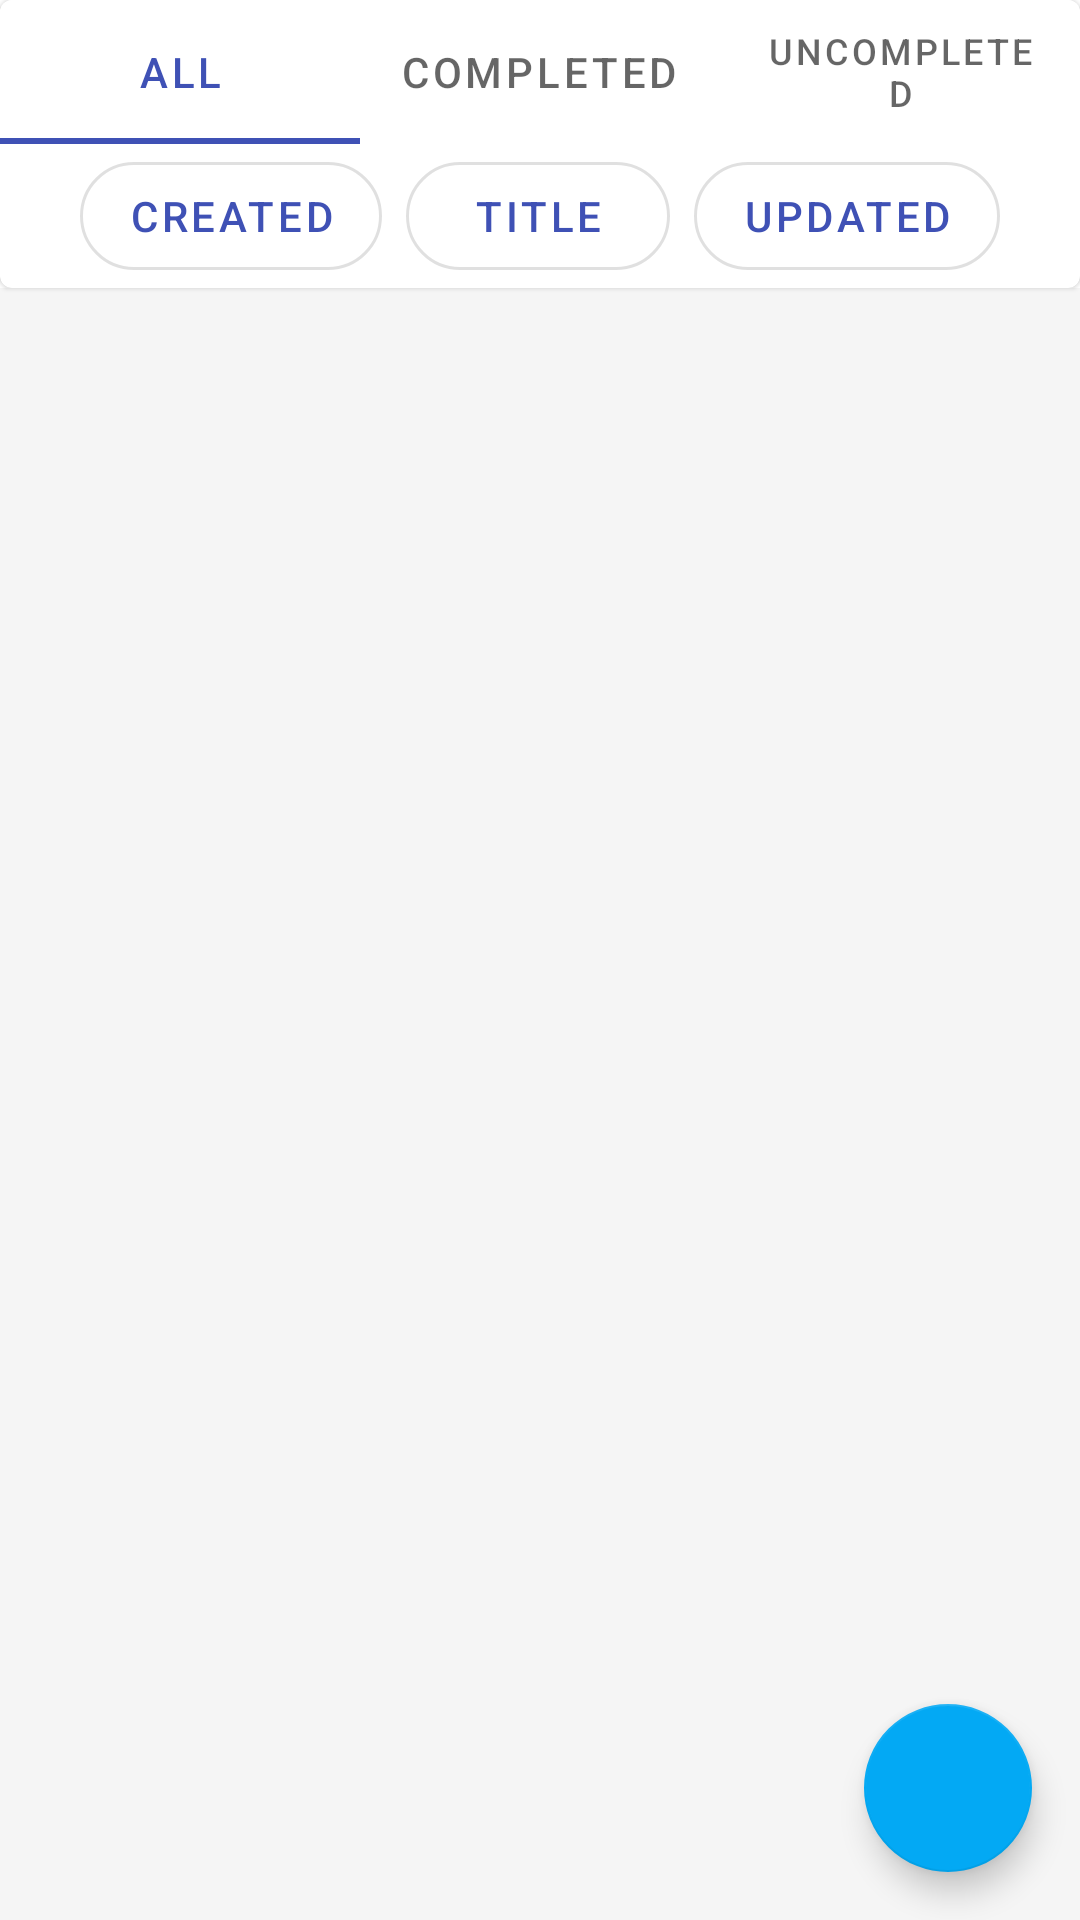

Produce the Android XML layout that renders to this screen, including the resource entries it uses.
<!-- AndroidManifest.xml: application theme Theme.MyTodoApp -->
<!-- res/layout/fragment_todo_list.xml -->
<?xml version="1.0" encoding="utf-8"?>
<androidx.constraintlayout.widget.ConstraintLayout xmlns:android="http://schemas.android.com/apk/res/android"
    xmlns:tools="http://schemas.android.com/tools"
    android:layout_width="match_parent"
    android:layout_height="match_parent"
    xmlns:app="http://schemas.android.com/apk/res-auto"
    tools:context=".view.TodoListFragment">


























    <com.google.android.material.card.MaterialCardView
        android:id="@+id/cv_filter_sort"
        app:layout_constraintTop_toTopOf="parent"
        android:layout_width="match_parent"
        android:layout_height="wrap_content">

        <LinearLayout
            android:layout_width="match_parent"
            android:layout_height="wrap_content"
            android:gravity="center"
            android:orientation="vertical">

            <com.google.android.material.tabs.TabLayout
                android:id="@+id/tab_filter"
                android:layout_width="match_parent"
                android:layout_height="wrap_content">

                <com.google.android.material.tabs.TabItem
                    android:layout_width="wrap_content"
                    android:layout_height="wrap_content"
                    android:text="All" />

                <com.google.android.material.tabs.TabItem
                    android:layout_width="wrap_content"
                    android:layout_height="wrap_content"
                    android:text="Completed" />

                <com.google.android.material.tabs.TabItem
                    android:layout_width="wrap_content"
                    android:layout_height="wrap_content"
                    android:text="Uncompleted" />

            </com.google.android.material.tabs.TabLayout>

            <LinearLayout
                android:layout_width="match_parent"
                android:layout_height="wrap_content"
                android:gravity="center"
                android:orientation="horizontal">

                <com.google.android.material.button.MaterialButton
                    android:id="@+id/btn_sort_created"
                    style="?attr/materialButtonOutlinedStyle"
                    android:layout_width="wrap_content"
                    android:layout_height="wrap_content"
                    android:text="created" />

                <com.google.android.material.button.MaterialButton
                    android:id="@+id/btn_sort_title"
                    android:layout_marginHorizontal="8dp"
                    style="?attr/materialButtonOutlinedStyle"
                    android:layout_width="wrap_content"
                    android:layout_height="wrap_content"
                    android:text="title" />

                <com.google.android.material.button.MaterialButton
                    android:id="@+id/btn_sort_updated"
                    style="?attr/materialButtonOutlinedStyle"
                    android:layout_width="wrap_content"
                    android:layout_height="wrap_content"
                    android:text="updated" />

            </LinearLayout>

        </LinearLayout>
    </com.google.android.material.card.MaterialCardView>

    <com.google.android.material.card.MaterialCardView
        android:id="@+id/cv_no_todos"
        android:layout_width="match_parent"
        android:layout_height="0dp"
        android:visibility="gone"
        android:backgroundTint="@color/gray_100"
        app:layout_constraintTop_toBottomOf="@+id/cv_filter_sort"
        app:layout_constraintBottom_toBottomOf="parent">

        <com.google.android.material.textview.MaterialTextView
            android:layout_width="match_parent"
            android:layout_height="wrap_content"
            android:padding="16dp"
            android:textStyle="italic"
            android:text="There are no todos yet. Try adding a new todo, or syncing with the database if already have some todos saved on the cloud."
            android:visibility="visible" />

    </com.google.android.material.card.MaterialCardView>




    <ScrollView
        android:id="@+id/sv_todos"
        android:layout_width="match_parent"
        android:layout_height="0dp"
        android:background="@color/gray_100"
        app:layout_constraintBottom_toBottomOf="parent"
        app:layout_constraintTop_toBottomOf="@+id/cv_filter_sort" >

        <androidx.recyclerview.widget.RecyclerView
            android:id="@+id/rv_todos"
            android:layout_width="match_parent"
            android:layout_height="wrap_content"
            android:paddingBottom="16dp"
            app:layoutManager="androidx.recyclerview.widget.LinearLayoutManager"
            tools:listitem="@layout/todo_card" />



    </ScrollView>

    <com.google.android.material.floatingactionbutton.FloatingActionButton
        android:id="@+id/fab_add_todo"
        android:layout_width="wrap_content"
        android:layout_height="wrap_content"
        app:layout_constraintBottom_toBottomOf="parent"
        app:layout_constraintEnd_toEndOf="parent"
        android:layout_margin="16dp"
        android:contentDescription="Takes user to add todo frag"
        app:srcCompat="@drawable/ic_add"/>

</androidx.constraintlayout.widget.ConstraintLayout>
<!-- res/layout/todo_card.xml (included above) -->
<?xml version="1.0" encoding="utf-8"?>
<androidx.constraintlayout.widget.ConstraintLayout xmlns:android="http://schemas.android.com/apk/res/android"
    android:layout_width="match_parent"
    android:layout_height="wrap_content"
    xmlns:app="http://schemas.android.com/apk/res-auto"
    xmlns:tools="http://schemas.android.com/tools">

    <com.google.android.material.card.MaterialCardView
        android:id="@+id/cv_todo"
        app:layout_constraintTop_toTopOf="parent"
        app:layout_constraintStart_toStartOf="parent"
        app:layout_constraintEnd_toEndOf="parent"
        app:layout_constraintBottom_toBottomOf="parent"
        android:layout_marginTop="16dp"
        android:layout_marginHorizontal="16dp"
        android:elevation="8dp"
        android:orientation="vertical"
        android:layout_width="match_parent"
        android:layout_height="wrap_content">

        <LinearLayout
            android:id="@+id/ll_todo"
            android:orientation="vertical"
            android:padding="16dp"
            android:layout_width="match_parent"
            android:layout_height="wrap_content">

            <com.google.android.material.textview.MaterialTextView
                android:id="@+id/tv_todo_title"
                android:layout_width="match_parent"
                android:layout_height="wrap_content"
                app:layout_constraintTop_toTopOf="parent"
                android:gravity="center"
                android:textSize="24sp"
                android:textStyle="bold"
                tools:text="Todo Title" />

            <com.google.android.material.textview.MaterialTextView
                android:id="@+id/tv_todo_description"
                android:layout_width="match_parent"
                android:layout_height="wrap_content"
                android:gravity="center"
                android:textSize="16sp"
                tools:text="Todo description goes here..." />

        </LinearLayout>



    </com.google.android.material.card.MaterialCardView>

</androidx.constraintlayout.widget.ConstraintLayout>
<!-- resources referenced by this layout -->
<resources>
  <color name="blue_700">#1976D2</color>
  <color name="gray_100">#F5F5F5</color>
  <style name="Theme.MyTodoApp" parent="Theme.MaterialComponents.DayNight.DarkActionBar">
          
          <item name="colorPrimary">@color/indigo_500</item>
          <item name="colorPrimaryVariant">@color/indigo_700</item>
          <item name="colorOnPrimary">@color/gray_50</item>
          
  
          <item name="colorSecondary">@color/light_blue_500</item>
          <item name="colorSecondaryVariant">@color/light_blue_700</item>
          <item name="colorOnSecondary">@color/gray_50</item>
          
          <item name="android:statusBarColor" tools:targetApi="l">?attr/colorPrimaryVariant</item>
          
          <item name="shapeAppearanceSmallComponent">@style/ShapeAppearance.MyTodoApp.SmallComponent</item>
      </style>
  <color name="indigo_500">#3F51B5</color>
  <color name="indigo_700">#303F9F</color>
  <color name="gray_50">#FAFAFA</color>
  <color name="light_blue_500">#03A9F4</color>
  <color name="light_blue_700">#0288D1</color>
  <style name="ShapeAppearance.MyTodoApp.SmallComponent" parent="ShapeAppearance.MaterialComponents.SmallComponent">
          <item name="cornerSize">50dp</item>
      </style>
</resources>
